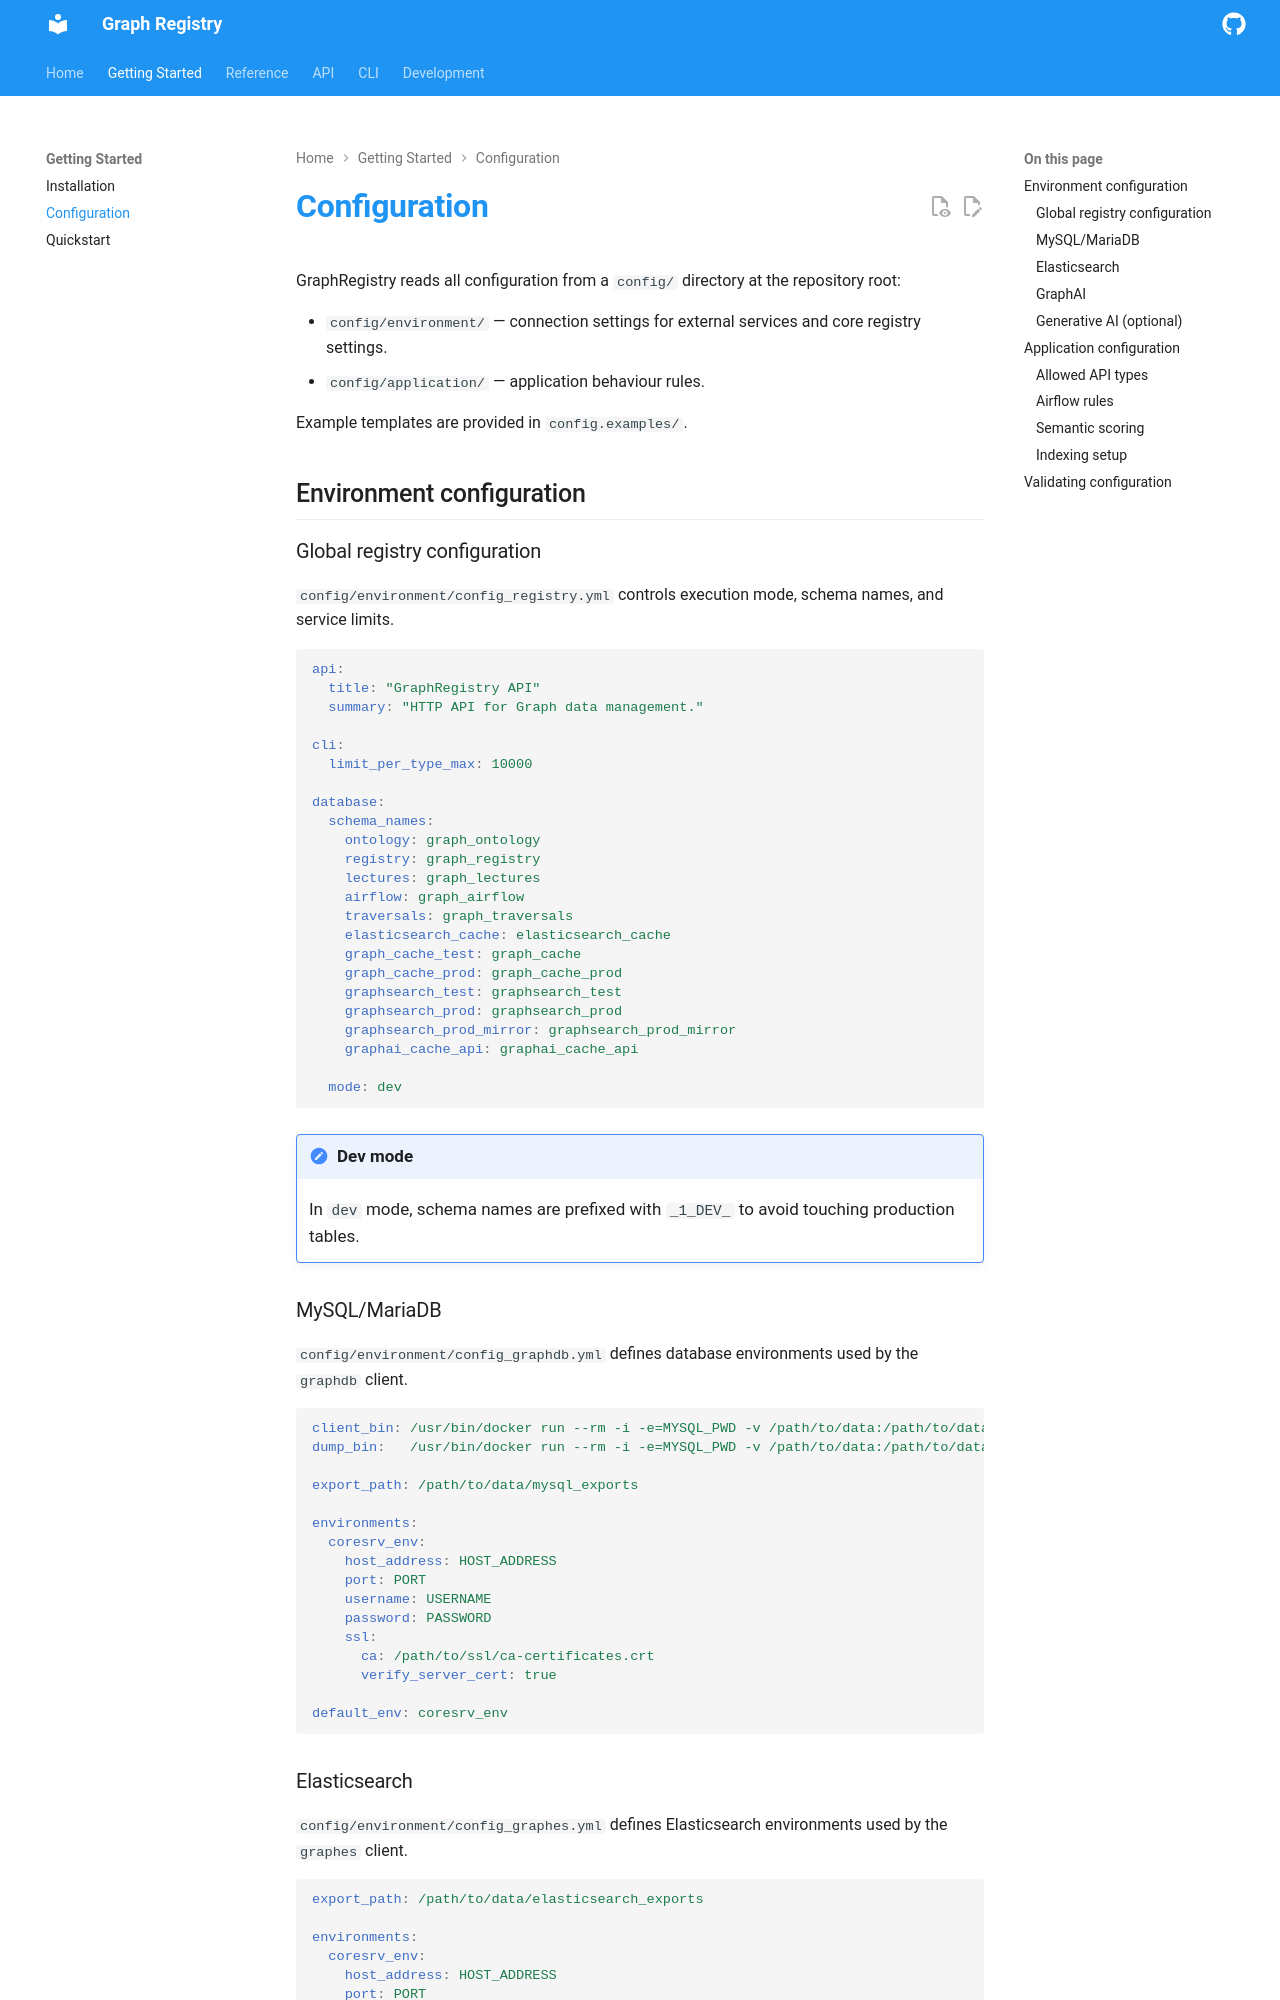

repository: epflgraph/graphregistry · page: getting-started/configuration/index.html · generator: mkdocs

# Configuration

GraphRegistry reads all configuration from a `config/` directory at the repository root:

- `config/environment/` — connection settings for external services and core registry settings.
- `config/application/` — application behaviour rules.

Example templates are provided in `config.examples/`.

## Environment configuration

### Global registry configuration

`config/environment/config_registry.yml` controls execution mode, schema names, and service limits.

```yaml
api:
  title: "GraphRegistry API"
  summary: "HTTP API for Graph data management."

cli:
  limit_per_type_max: 10000

database:
  schema_names:
    ontology: graph_ontology
    registry: graph_registry
    lectures: graph_lectures
    airflow: graph_airflow
    traversals: graph_traversals
    elasticsearch_cache: elasticsearch_cache
    graph_cache_test: graph_cache
    graph_cache_prod: graph_cache_prod
    graphsearch_test: graphsearch_test
    graphsearch_prod: graphsearch_prod
    graphsearch_prod_mirror: graphsearch_prod_mirror
    graphai_cache_api: graphai_cache_api

  mode: dev
```

!!! note "Dev mode"
    In `dev` mode, schema names are prefixed with `_1_DEV_` to avoid touching production tables.

### MySQL/MariaDB

`config/environment/config_graphdb.yml` defines database environments used by the `graphdb` client.

```yaml
client_bin: /usr/bin/docker run --rm -i -e=MYSQL_PWD -v /path/to/data:/path/to/data mariadb:VERSION mariadb
dump_bin:   /usr/bin/docker run --rm -i -e=MYSQL_PWD -v /path/to/data:/path/to/data mariadb:VERSION mariadb-dump

export_path: /path/to/data/mysql_exports

environments:
  coresrv_env:
    host_address: HOST_ADDRESS
    port: PORT
    username: USERNAME
    password: PASSWORD
    ssl:
      ca: /path/to/ssl/ca-certificates.crt
      verify_server_cert: true

default_env: coresrv_env
```
